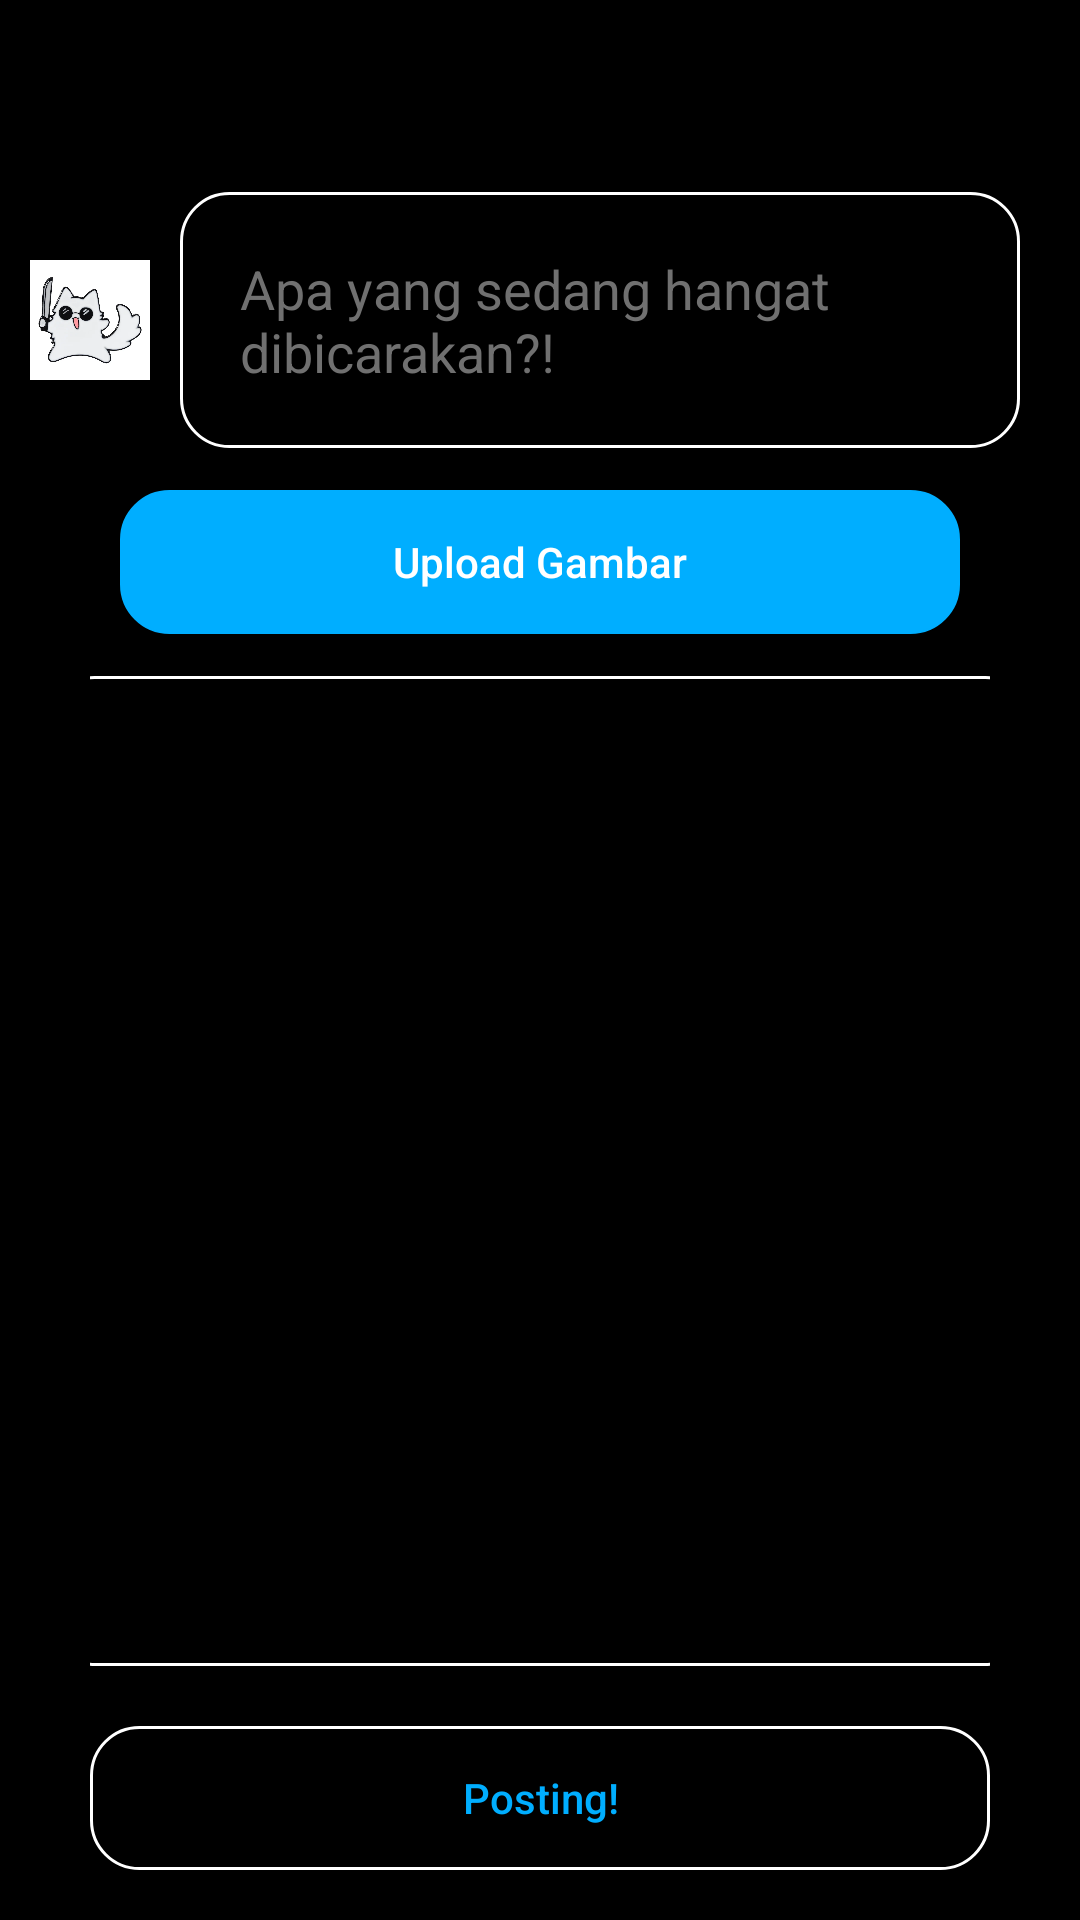

Write the Android layout XML for this screen, with the resource values it uses.
<!-- AndroidManifest.xml: application theme Theme.Medsos -->
<!-- res/layout/fragment_addpost.xml -->
<?xml version="1.0" encoding="utf-8"?>
<FrameLayout xmlns:android="http://schemas.android.com/apk/res/android"
    xmlns:tools="http://schemas.android.com/tools"
    android:layout_width="match_parent"
    android:layout_height="match_parent"
    xmlns:app="http://schemas.android.com/apk/res-auto"
    tools:context=".addpost">

    <LinearLayout
        android:layout_width="match_parent"
        android:layout_height="match_parent"
        android:orientation="vertical"
        android:background="@color/black"
        >

        <androidx.appcompat.widget.Toolbar
            android:layout_width="match_parent"
            android:layout_height="wrap_content"

            >

            <LinearLayout
                android:layout_width="match_parent"
                android:layout_height="wrap_content"
                android:gravity="center_horizontal"
                android:orientation="horizontal"
                >
                <ImageView
                    android:layout_width="40dp"
                    android:layout_height="40dp"
                    android:src="@drawable/logo2"
                    />
            </LinearLayout>

        </androidx.appcompat.widget.Toolbar>

        <LinearLayout
            android:layout_width="match_parent"
            android:layout_height="wrap_content"
            android:orientation="vertical"
            android:layout_marginHorizontal="10dp"
            >

            <LinearLayout
                android:layout_width="match_parent"
                android:layout_height="wrap_content"
                android:orientation="horizontal"
                android:gravity="center_vertical"
                >
                <com.google.android.material.imageview.ShapeableImageView
                    android:layout_width="40dp"
                    android:layout_height="40dp"
                    android:src="@drawable/gojo1"
                    app:shapeAppearanceOverlay="@style/roundedImage"
                    android:id="@+id/profile_post"
                    app:strokeColor="@null"
                    />

                <EditText
                    android:layout_width="match_parent"
                    android:layout_height="wrap_content"
                    android:hint="Apa yang sedang hangat dibicarakan?!"
                    android:background="@drawable/rounded_corner"
                    android:textColorHint="@color/gray"
                    android:padding="20dp"
                    android:layout_marginHorizontal="10dp"
                    android:id="@+id/desc_input"
                    />

            </LinearLayout>
            <LinearLayout
                android:layout_width="match_parent"
                android:layout_height="wrap_content"
                android:orientation="vertical"
                android:layout_marginHorizontal="20dp"
                android:gravity="center"
                >

                <androidx.appcompat.widget.AppCompatButton
                    android:layout_width="match_parent"
                    android:layout_height="wrap_content"
                    android:hint="Upload Gambar"
                    android:background="@drawable/rounded_corner"
                    android:backgroundTint="@color/blue"
                    android:textColorHint="@color/white"
                    android:id="@+id/upload_image_button"
                    android:layout_marginHorizontal="10dp"
                    android:layout_marginVertical="14dp"
                    />

                <ImageView
                    android:layout_width="330dp"
                    android:layout_height="330dp"
                    android:background="@drawable/rounded_corner"
                    android:id="@+id/image_upload"
                    />

                <androidx.appcompat.widget.AppCompatButton
                    android:layout_width="match_parent"
                    android:layout_height="wrap_content"
                    android:hint="Posting!"
                    android:background="@drawable/rounded_corner"
                    android:layout_marginTop="20dp"
                    android:textColorHint="@color/blue"
                    android:id="@+id/upload_button"

                    />

            </LinearLayout>

        </LinearLayout>

    </LinearLayout>

</FrameLayout>
<!-- resources referenced by this layout -->
<resources>
  <color name="black">#FF000000</color>
  <color name="blue">#00AEFF</color>
  <color name="gray">#707070</color>
  <color name="white">#FFFFFFFF</color>
  <!-- drawable gojo1: webp bitmap (drawable, 20088 bytes) -->
  <!-- drawable rounded_corner (drawable) -->
  <?xml version="1.0" encoding="utf-8"?>
  <shape xmlns:android="http://schemas.android.com/apk/res/android">
  
      <corners android:radius="16dp" />
      <stroke android:color="@color/white" android:width="1dp" />
  
  
  </shape>
  <style name="Theme.Medsos" parent="Base.Theme.Medsos" />
  <style name="Base.Theme.Medsos" parent="Theme.Material3.DayNight.NoActionBar">
          
          
          <item name="colorPrimary">@color/black</item>
      </style>
</resources>
